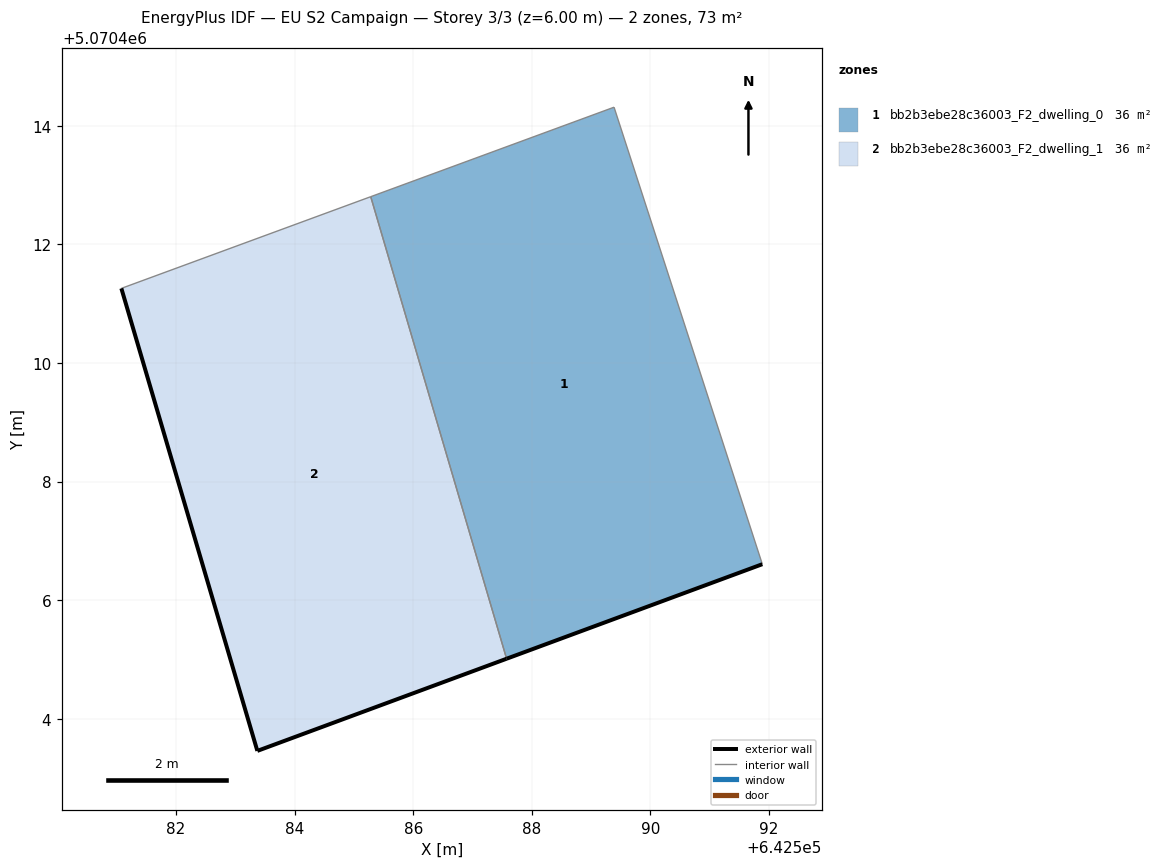
=== STOREY PLAN SPEC (per zone: floor XY polygon, exterior-wall plan segments, windows/doors) ===
zone 1: bb2b3ebe28c36003_F2_dwelling_0  (36.3 m²)
  floor: (642591.89, 5070406.61) (642589.39, 5070414.31) (642585.28, 5070412.80) (642587.57, 5070405.01)
  exterior wall: (642591.89, 5070406.61) – (642587.57, 5070405.01)  [4.6 m]
  interior walls: 3
zone 2: bb2b3ebe28c36003_F2_dwelling_1  (36.3 m²)
  floor: (642587.57, 5070405.01) (642585.28, 5070412.80) (642581.08, 5070411.26) (642583.37, 5070403.46)
  exterior wall: (642587.57, 5070405.01) – (642583.37, 5070403.46)  [4.5 m]
  exterior wall: (642583.37, 5070403.46) – (642581.08, 5070411.26)  [8.1 m]
  interior walls: 2

=== DERIVED (storey summary) ===
Building: EU S2 Campaign
Storey: 3 of 3  (floor level z = 6.00 m)
Storey gross floor area: 72.6 m²
Zones on this storey: 2
  - bb2b3ebe28c36003_F2_dwelling_0: floor 36.3 m²; exterior wall 4.6 m (13.8 m²); WWR 0.0%
  - bb2b3ebe28c36003_F2_dwelling_1: floor 36.3 m²; exterior wall 12.6 m (37.8 m²); WWR 0.0%
Zone adjacency (shared interzone walls):
  - bb2b3ebe28c36003_F2_dwelling_0 ↔ bb2b3ebe28c36003_F2_dwelling_1